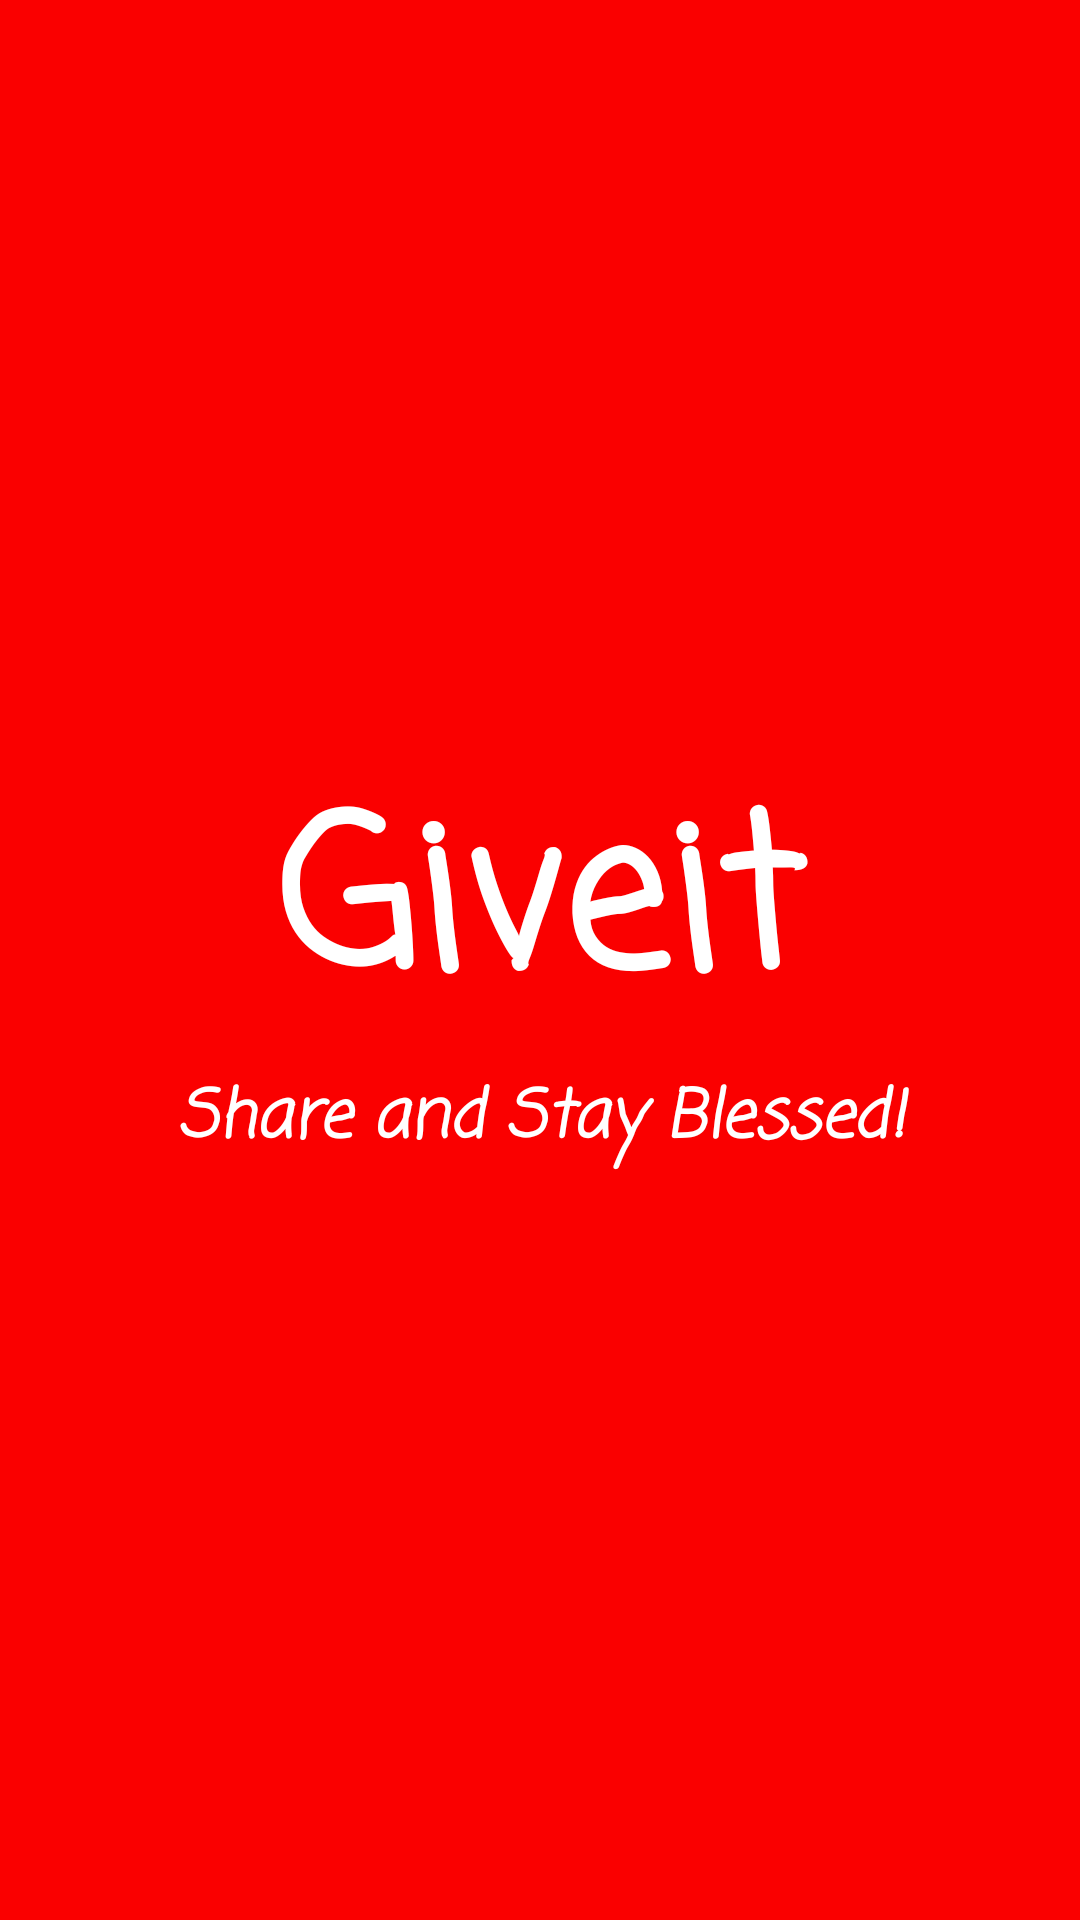

This screen was rendered from an Android layout file. Write that file and the resources it references.
<!-- AndroidManifest.xml: application theme Theme.GiveItgi -->
<!-- res/layout/activity_splash.xml -->
<?xml version="1.0" encoding="utf-8"?>
<RelativeLayout xmlns:android="http://schemas.android.com/apk/res/android"
    xmlns:app="http://schemas.android.com/apk/res-auto"
    xmlns:tools="http://schemas.android.com/tools"
    android:id="@+id/main_layout"
    android:layout_width="match_parent"
    android:layout_height="match_parent"
    android:background="@color/purple_700"
    android:gravity="center"
    tools:context=".SplashActivity">
    <RelativeLayout
        android:id="@+id/splash_screen"
        android:layout_width="wrap_content"
        android:layout_height="match_parent"
        android:gravity="center"
        >
        <TextView
            android:id="@+id/main_logo"
            android:layout_width="match_parent"
            android:layout_height="wrap_content"
            android:fontFamily="casual"
            android:gravity="center"
            android:text="@string/giveit_icon"
            android:textColor="@color/white"
            android:textSize="70sp"
            android:textStyle="bold" />


        <TextView
            android:layout_width="match_parent"
            android:layout_height="wrap_content"
            android:layout_below="@id/main_logo"
            android:fontFamily="casual"
            android:gravity="center"
            android:text="Share and Stay Blessed!"
            android:textColor="@color/white"
            android:textSize="22sp"
            android:textStyle="bold|italic" />
    </RelativeLayout>


</RelativeLayout>
<!-- resources referenced by this layout -->
<resources>
  <color name="purple_700">#FA0000</color>
  <color name="white">#FFFFFFFF</color>
  <string name="giveit_icon">Giveit</string>
  <style name="Theme.GiveItgi" parent="Theme.MaterialComponents.DayNight.NoActionBar">
          
          <item name="colorPrimary">@color/purple_500</item>
          <item name="colorPrimaryDark">@color/white</item>
          <item name="colorAccent">@color/purple_200</item>
          <item name="android:windowLightStatusBar" tools:targetApi="m">true</item>
      </style>
  <color name="purple_500">#FF2929</color>
  <color name="purple_200">#FFBB86FC</color>
</resources>
